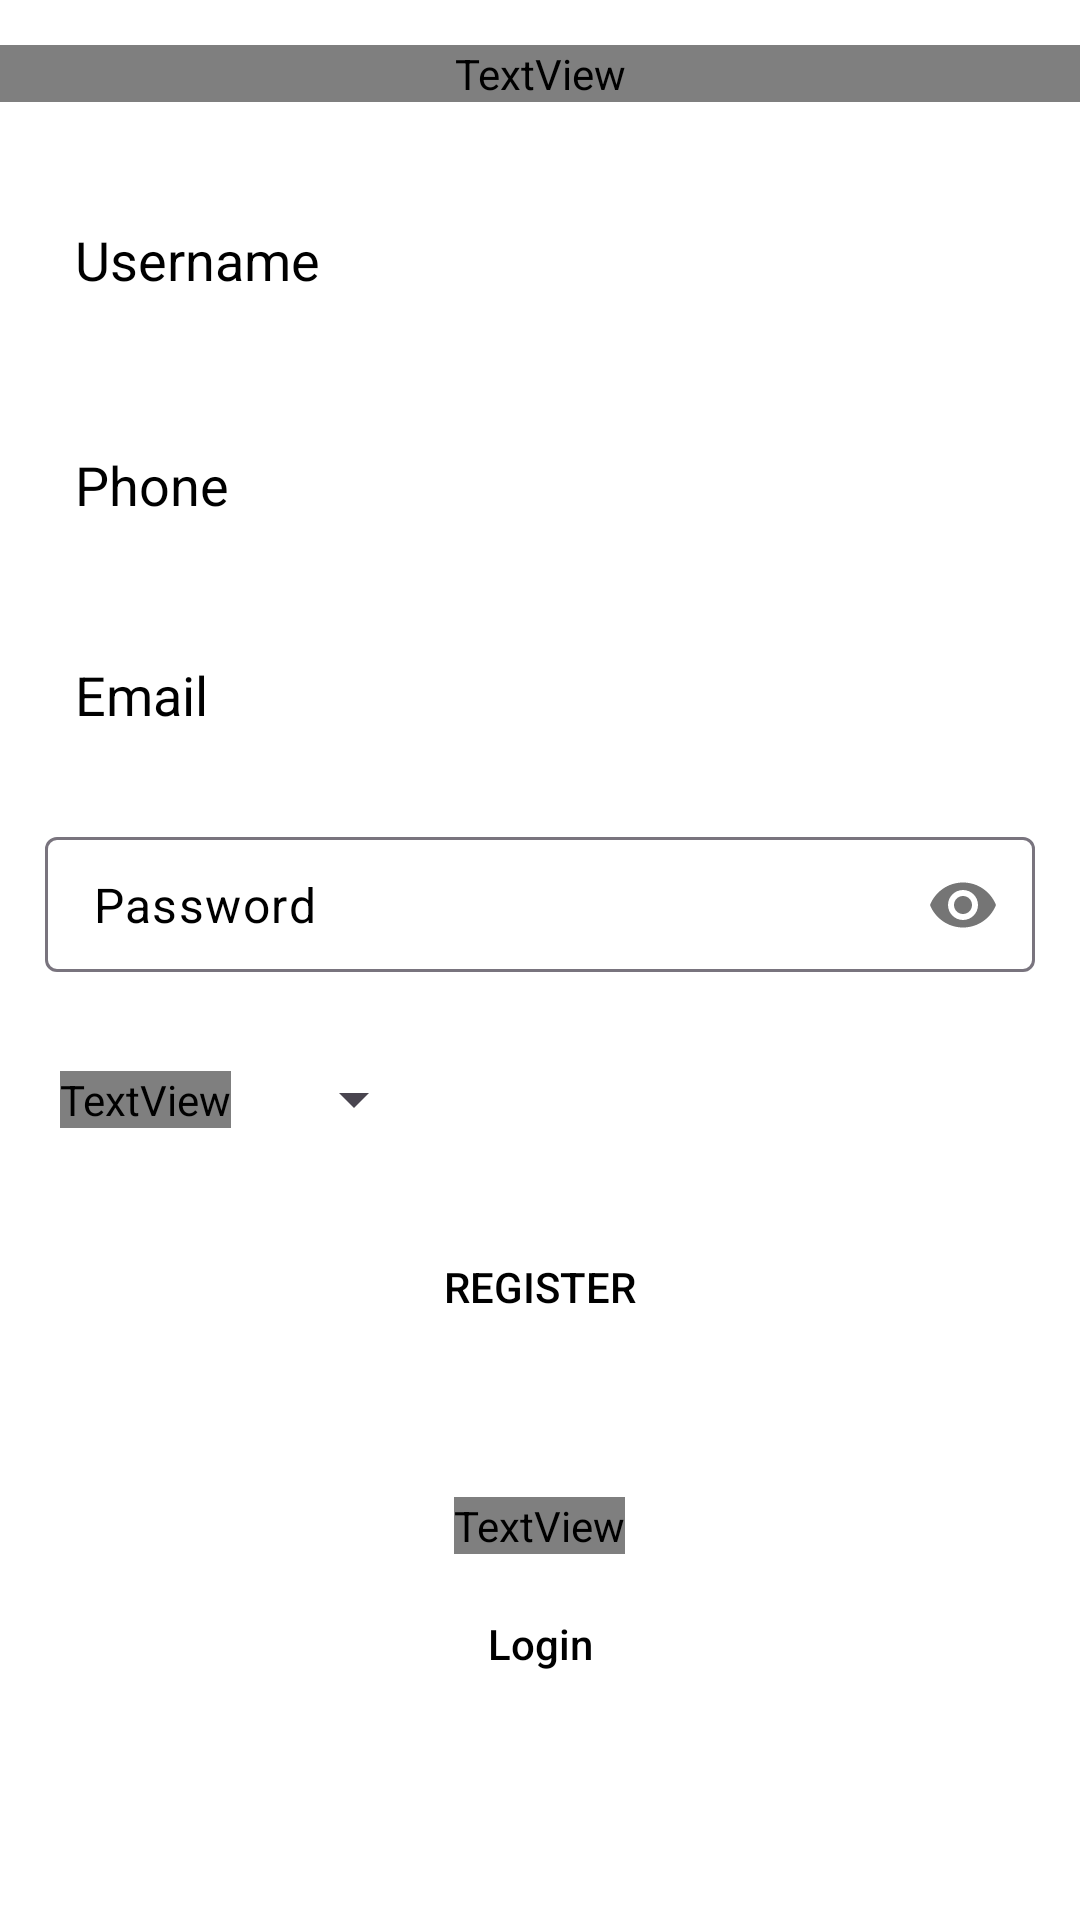

This screen was rendered from an Android layout file. Write that file and the resources it references.
<!-- AndroidManifest.xml: application theme Theme.Multivendor -->
<!-- res/layout/activity_main.xml -->
<?xml version="1.0" encoding="utf-8"?>
<RelativeLayout xmlns:android="http://schemas.android.com/apk/res/android"
    xmlns:app="http://schemas.android.com/apk/res-auto"
    xmlns:tools="http://schemas.android.com/tools"
    android:layout_width="match_parent"
    android:layout_height="match_parent"
    android:background="@color/white"
    tools:context=".common.MainActivity">

    <TextView
        android:id="@+id/textview1"
        android:layout_width="match_parent"
        android:layout_height="wrap_content"
        android:layout_marginTop="15dp"
        android:gravity="center"
        android:text="@string/register"
        android:textColor="@color/primary"
        android:textSize="20sp"
        android:textStyle="bold" />

    <ProgressBar
        android:id="@+id/progressBar6"
        style="@style/Widget.AppCompat.ProgressBar.Horizontal"
        android:layout_width="150dp"
        android:layout_height="30dp"
        android:layout_below="@id/textview1"
        android:layout_centerHorizontal="true"
        android:layout_marginTop="25dp"
        android:indeterminate="true"
        android:max="100"
        android:progress="0"
        android:visibility="gone" />

    <EditText
        android:id="@+id/edittext17"
        android:layout_width="match_parent"
        android:layout_height="45dp"
        android:layout_below="@id/progressBar6"
        android:layout_marginHorizontal="15dp"
        android:layout_marginTop="30dp"
        android:background="@drawable/edit_text"
        android:hint="Username"
        android:inputType="text"
        android:paddingHorizontal="10dp"
        android:textColor="@color/black"
        android:textColorHint="@color/primary" />

    <EditText
        android:id="@+id/edittext18"
        android:layout_width="match_parent"
        android:layout_height="45dp"
        android:layout_below="@id/edittext17"
        android:layout_marginHorizontal="15dp"
        android:layout_marginTop="30dp"
        android:background="@drawable/edit_text"
        android:hint="Phone"
        android:inputType="number"
        android:paddingHorizontal="10dp"
        android:textColor="@color/black"
        android:textColorHint="@color/primary" />

    <EditText
        android:id="@+id/edittext15"
        android:layout_width="match_parent"
        android:layout_height="45dp"
        android:layout_below="@id/edittext18"
        android:layout_marginHorizontal="15dp"
        android:layout_marginTop="25dp"
        android:background="@drawable/edit_text"
        android:hint="Email"
        android:inputType="textEmailAddress"
        android:paddingHorizontal="10dp"
        android:textColor="@color/black"
        android:textColorHint="@color/primary" />

    <com.google.android.material.textfield.TextInputLayout
        android:id="@+id/textField3"
        android:layout_width="match_parent"
        android:layout_height="45dp"
        android:layout_below="@id/edittext15"
        android:layout_marginHorizontal="15dp"
        android:layout_marginTop="25dp"
        android:textColorHint="@color/primary"
        app:hintEnabled="false"
        app:passwordToggleContentDescription="Toggle password"
        app:passwordToggleEnabled="true">


        <EditText
            android:id="@+id/edittext16"
            android:layout_width="match_parent"
            android:layout_height="45dp"
            android:background="@drawable/edit_text"
            android:hint="Password"
            android:inputType="textPassword"
            android:paddingVertical="5dp"
            android:textColor="@color/black"
            android:textColorHint="@color/primary" />
    </com.google.android.material.textfield.TextInputLayout>

    <LinearLayout
        android:id="@+id/registerLL"
        android:layout_width="match_parent"
        android:layout_height="wrap_content"
        android:layout_below="@+id/textField3"
        android:layout_marginHorizontal="15dp"
        android:layout_marginTop="15dp"
        android:orientation="horizontal"
        android:padding="5dp">

        <TextView
            android:layout_width="wrap_content"
            android:layout_height="wrap_content"
            android:layout_gravity="center"
            android:text="@string/register_as"
            android:textColor="@color/primary"
            android:textSize="18sp" />

        <TextView
            android:id="@+id/selectedText"
            android:layout_width="wrap_content"
            android:layout_height="wrap_content"
            android:layout_gravity="center"
            android:layout_marginStart="5dp"
            android:padding="1dp"
            android:textColor="@color/black"
            android:textSize="18sp"
            android:visibility="gone" />


        <Spinner
            android:id="@+id/spinner"
            android:layout_width="45dp"
            android:layout_height="45dp"
            android:layout_gravity="center"
            android:layout_marginStart="20dp" />
    </LinearLayout>

    <Button
        android:id="@+id/registerBtn"
        android:layout_width="match_parent"
        android:layout_height="40dp"
        android:background="@drawable/button"
        android:layout_marginHorizontal="45dp"
        android:text="Register"
        android:textColor="@color/black"
        android:layout_below="@id/registerLL"
        android:layout_marginTop="15dp"/>

    <LinearLayout
        android:id="@+id/linear"
        android:layout_width="match_parent"
        android:layout_height="wrap_content"
        android:layout_below="@+id/registerBtn"
        android:layout_marginTop="50dp"
        android:orientation="vertical">

        <TextView
            android:id="@+id/textview5"
            android:layout_width="wrap_content"
            android:layout_height="wrap_content"
            android:layout_gravity="center"
            android:text="@string/already_have_an_account"
            android:textColor="@color/primary"
            android:textSize="18sp" />

        <Button
            android:id="@+id/button1"
            android:layout_width="wrap_content"
            android:layout_height="40dp"
            android:layout_gravity="center"
            android:layout_marginTop="10dp"
            android:background="@drawable/button"
            android:text="@string/login"
            android:textAllCaps="false"
            android:textColor="@color/black"
            app:backgroundTint="@null" />

    </LinearLayout>

</RelativeLayout>
<!-- resources referenced by this layout -->
<resources>
  <color name="black">#FFFFFFFF</color>
  <color name="primary">#BB86FC</color>
  <color name="white">#FF000000</color>
  <!-- drawable button (drawable) -->
  <?xml version="1.0" encoding="utf-8"?>
  <shape xmlns:android="http://schemas.android.com/apk/res/android">
      <solid android:color="@color/primary"/>
      <corners android:radius="15dp"/>
  
  </shape>
  <string name="already_have_an_account">Already have an account?</string>
  <string name="login">Login</string>
  <string name="register">Register</string>
  <string name="register_as">Register as:</string>
  <style name="Theme.Multivendor" parent="Base.Theme.Multivendor" />
  <style name="Base.Theme.Multivendor" parent="Theme.Material3.DayNight.NoActionBar">
          
         <item name="colorPrimary">@color/primary</item>
      </style>
</resources>
